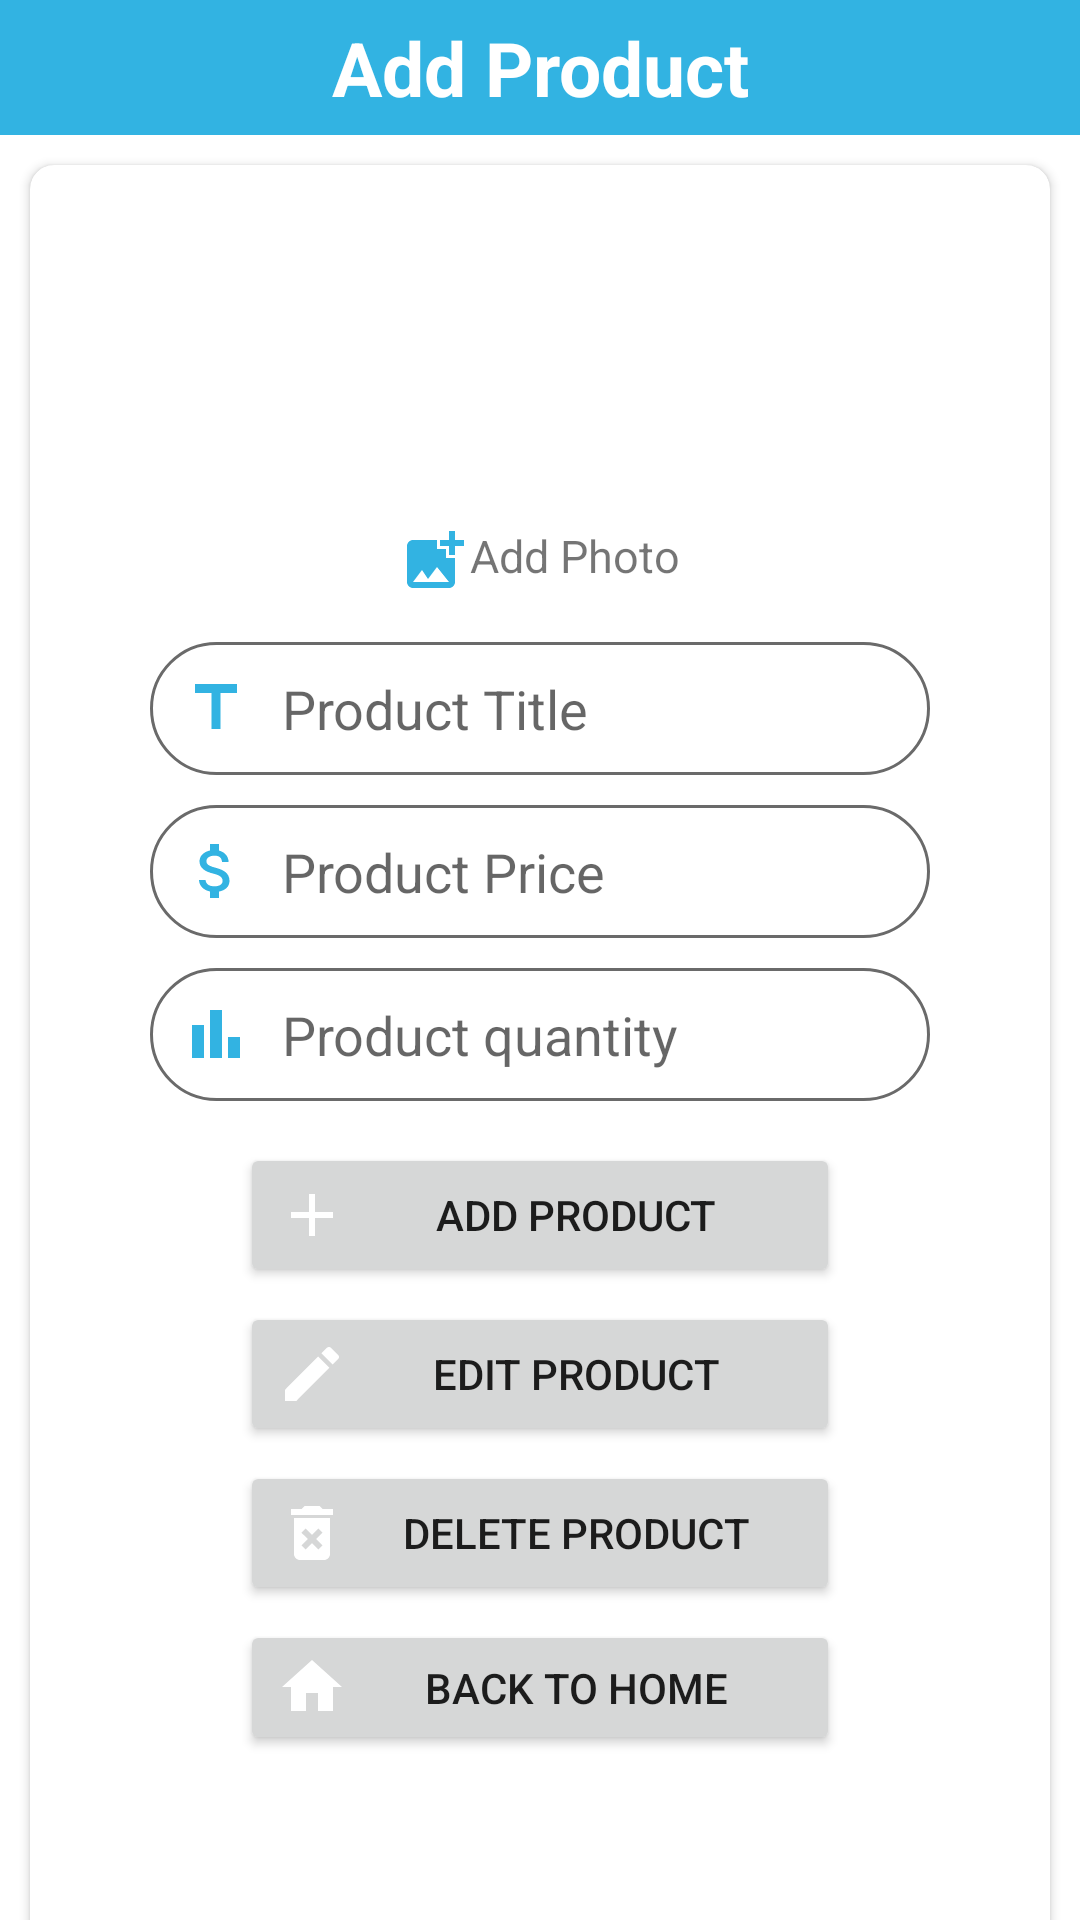

Here is an Android app screen rendered from its layout file. Give the layout XML and the strings, colors and styles it references.
<!-- AndroidManifest.xml: application theme Theme.Online_Shopping -->
<!-- res/layout/activity_add_product.xml -->
<?xml version="1.0" encoding="utf-8"?>
<androidx.constraintlayout.widget.ConstraintLayout xmlns:android="http://schemas.android.com/apk/res/android"
    xmlns:app="http://schemas.android.com/apk/res-auto"
    xmlns:tools="http://schemas.android.com/tools"
    android:layout_width="match_parent"
    android:layout_height="wrap_content"
    tools:context=".ui.addProduct">

    <TextView
        android:id="@+id/tv"
        android:layout_width="match_parent"
        android:layout_height="45dp"
        android:text="Add Product"
        android:textSize="25dp"
        android:padding="2dp"
        android:textStyle="bold"
        android:gravity="center"
        android:layout_marginBottom="18dp"
        android:background="@color/brightTurquoise"
        android:textColor="@color/white"
        tools:ignore="MissingConstraints" />

    <androidx.cardview.widget.CardView

        android:layout_marginTop="50dp"
        android:layout_gravity="center"
        android:layout_width="match_parent"
        android:layout_height="wrap_content"
        android:layout_margin="10dp"
        android:padding="15dp"
        app:cardCornerRadius="8dp"
        app:layout_constraintEnd_toEndOf="parent"
        app:layout_constraintStart_toStartOf="parent"
        app:layout_constraintTop_toBottomOf="@+id/tv">

        <LinearLayout
            android:layout_width="match_parent"
            android:layout_height="match_parent"
            android:gravity="center"
            android:layout_gravity="center"
            android:orientation="vertical"
            android:padding="10dp">

            <LinearLayout
                android:layout_width="wrap_content"
                android:layout_height="wrap_content"
                android:gravity="center"
                android:layout_marginBottom="5dp"
                android:layout_gravity="center"
                android:orientation="vertical"
                >

                <ImageView
                    android:id="@+id/addimage"
                    android:layout_width="120dp"
                    android:layout_height="110dp"
                    android:layout_gravity="center"
                    android:layout_marginStart="5dp"
                    android:background="@color/white"
                    android:scaleType="centerCrop"
                    android:layout_marginLeft="5dp" />

                <TextView
                    android:id="@+id/add_photo"
                    android:layout_width="wrap_content"
                    android:layout_height="wrap_content"
                    android:drawableLeft="@drawable/icon_add_photo"
                    android:text="Add Photo"
                    android:textSize="15dp">
                </TextView>


            </LinearLayout>



            <EditText
                android:id="@+id/addproductitleTe"
                android:layout_width="260dp"
                android:layout_height="wrap_content"
                android:background="@drawable/edit_text"
                android:drawableLeft="@drawable/icon_title"
                android:drawablePadding="10dp"
                android:layout_marginTop="10dp"
                android:hint="Product Title"
                android:padding="10dp"
                app:layout_constraintEnd_toEndOf="parent"
                app:layout_constraintStart_toStartOf="parent"
                app:layout_constraintTop_toBottomOf="@+id/tv"
                app:layout_constraintWidth_percent="0.8"
                tools:ignore="MissingConstraints" />

            <EditText
                android:id="@+id/addproducpriceTE"
                android:layout_width="260dp"
                android:layout_height="wrap_content"
                android:layout_marginTop="10dp"
                android:background="@drawable/edit_text"
                android:drawableLeft="@drawable/icon_money"
                android:drawablePadding="10dp"
                android:hint="Product Price"
                android:inputType="number"
                android:padding="10dp"
                app:layout_constraintEnd_toEndOf="parent"
                app:layout_constraintStart_toStartOf="parent"
                app:layout_constraintTop_toBottomOf="@+id/tv"
                app:layout_constraintWidth_percent="0.8"
                tools:ignore="MissingConstraints" />

            <EditText
                android:id="@+id/addproducquantityTE"
                android:layout_width="260dp"
                android:layout_height="wrap_content"
                android:layout_marginTop="10dp"
                android:inputType="number"
                android:background="@drawable/edit_text"
                android:drawableLeft="@drawable/icon_bar_chart"
                android:drawablePadding="10dp"
                android:hint="Product quantity"
                android:padding="10dp"
                app:layout_constraintEnd_toEndOf="parent"
                app:layout_constraintStart_toStartOf="parent"
                app:layout_constraintTop_toBottomOf="@+id/tv"
                app:layout_constraintWidth_percent="0.8"
                tools:ignore="MissingConstraints" />


            <Button
                android:id="@+id/addProductidn"
                android:layout_width="200dp"
                android:layout_height="wrap_content"
                android:layout_gravity="center"
                android:layout_marginTop="14dp"
                android:drawableLeft="@drawable/icon_addplus"
                android:drawableTint="@color/white"
                android:text="Add Product"
                app:layout_constraintEnd_toEndOf="parent"
                app:layout_constraintStart_toStartOf="parent"
                app:layout_constraintTop_toBottomOf="@+id/btedit"
                tools:ignore="MissingConstraints" />

            <Button
                android:id="@+id/bteditproduct"
                android:layout_width="200dp"
                android:layout_height="wrap_content"
                android:layout_gravity="center"
                android:layout_marginTop="5dp"
                android:drawableLeft="@drawable/icon_edit"
                android:drawableTint="@color/white"
                android:text="Edit Product"
                app:layout_constraintEnd_toEndOf="parent"
                app:layout_constraintStart_toStartOf="parent"
                app:layout_constraintTop_toBottomOf="@+id/btedit"
                tools:ignore="MissingConstraints" />

            <Button
                android:id="@+id/btremovepro"
                android:layout_width="200dp"
                android:layout_height="wrap_content"
                android:layout_gravity="center"
                android:layout_marginTop="5dp"
                android:drawableLeft="@drawable/icon_delete"
                android:drawableTint="@color/white"
                android:text="Delete Product"
                app:layout_constraintEnd_toEndOf="parent"
                app:layout_constraintStart_toStartOf="parent"
                app:layout_constraintTop_toBottomOf="@+id/btedit"
                tools:ignore="MissingConstraints" />

            <Button
                android:id="@+id/getProduct"
                android:layout_width="200dp"
                android:layout_height="wrap_content"
                android:layout_gravity="center"
                android:layout_marginTop="5dp"
                android:layout_marginBottom="100dp"
                android:drawableLeft="@drawable/icon_home"
                android:drawableTint="@color/white"
                android:onClick="BackToHome"
                android:text="Back To Home"
                app:layout_constraintEnd_toEndOf="parent"
                app:layout_constraintStart_toStartOf="parent"
                app:layout_constraintTop_toBottomOf="@+id/btedit"
                tools:ignore="MissingConstraints" />


        </LinearLayout>

    </androidx.cardview.widget.CardView>





</androidx.constraintlayout.widget.ConstraintLayout>
<!-- resources referenced by this layout -->
<resources>
  <color name="brightTurquoise">#32B3E2</color>
  <color name="white">#FFFFFFFF</color>
  <!-- drawable edit_text (drawable) -->
  <?xml version="1.0" encoding="utf-8"?>
  <shape xmlns:android="http://schemas.android.com/apk/res/android">
  
      <corners android:radius="50dp"/>
      <solid android:color="@color/white"/>
      <stroke android:color="#6a6a6a" android:width="1dp" />
  </shape>
  <!-- drawable icon_add_photo (drawable) -->
  <vector android:height="24dp" android:tint="#32B3E2"
      android:viewportHeight="24" android:viewportWidth="24"
      android:width="24dp" xmlns:android="http://schemas.android.com/apk/res/android">
      <path android:fillColor="@android:color/white" android:pathData="M19,7v2.99s-1.99,0.01 -2,0L17,7h-3s0.01,-1.99 0,-2h3L17,2h2v3h3v2h-3zM16,11L16,8h-3L13,5L5,5c-1.1,0 -2,0.9 -2,2v12c0,1.1 0.9,2 2,2h12c1.1,0 2,-0.9 2,-2v-8h-3zM5,19l3,-4 2,3 3,-4 4,5L5,19z"/>
  </vector>
  <!-- drawable icon_addplus (drawable) -->
  <vector android:height="24dp" android:tint="#32B3E2"
      android:viewportHeight="24" android:viewportWidth="24"
      android:width="24dp" xmlns:android="http://schemas.android.com/apk/res/android">
      <path android:fillColor="@android:color/white" android:pathData="M19,13h-6v6h-2v-6H5v-2h6V5h2v6h6v2z"/>
  </vector>
  <!-- drawable icon_bar_chart (drawable) -->
  <vector android:height="24dp" android:tint="#32B3E2"
      android:viewportHeight="24" android:viewportWidth="24"
      android:width="24dp" xmlns:android="http://schemas.android.com/apk/res/android">
      <path android:fillColor="@android:color/white" android:pathData="M4,9h4v11h-4z"/>
      <path android:fillColor="@android:color/white" android:pathData="M16,13h4v7h-4z"/>
      <path android:fillColor="@android:color/white" android:pathData="M10,4h4v16h-4z"/>
  </vector>
  <!-- drawable icon_delete (drawable) -->
  <vector android:height="24dp" android:tint="@color/brightTurquoise"
      android:viewportHeight="24" android:viewportWidth="24"
      android:width="24dp" xmlns:android="http://schemas.android.com/apk/res/android">
      <path android:fillColor="@android:color/white" android:pathData="M6,19c0,1.1 0.9,2 2,2h8c1.1,0 2,-0.9 2,-2L18,7L6,7v12zM8.46,11.88l1.41,-1.41L12,12.59l2.12,-2.12 1.41,1.41L13.41,14l2.12,2.12 -1.41,1.41L12,15.41l-2.12,2.12 -1.41,-1.41L10.59,14l-2.13,-2.12zM15.5,4l-1,-1h-5l-1,1L5,4v2h14L19,4z"/>
  </vector>
  <!-- drawable icon_edit (drawable) -->
  <vector android:height="24dp" android:tint="#32B3E2"
      android:viewportHeight="24" android:viewportWidth="24"
      android:width="24dp" xmlns:android="http://schemas.android.com/apk/res/android">
      <path android:fillColor="@android:color/white" android:pathData="M3,17.25V21h3.75L17.81,9.94l-3.75,-3.75L3,17.25zM20.71,7.04c0.39,-0.39 0.39,-1.02 0,-1.41l-2.34,-2.34c-0.39,-0.39 -1.02,-0.39 -1.41,0l-1.83,1.83 3.75,3.75 1.83,-1.83z"/>
  </vector>
  <!-- drawable icon_home (drawable) -->
  <vector android:height="24dp" android:tint="#32B3E2"
      android:viewportHeight="24" android:viewportWidth="24"
      android:width="24dp" xmlns:android="http://schemas.android.com/apk/res/android">
      <path android:fillColor="@android:color/white" android:pathData="M10,20v-6h4v6h5v-8h3L12,3 2,12h3v8z"/>
  </vector>
  <!-- drawable icon_title (drawable) -->
  <vector android:height="24dp" android:tint="#32B3E2"
      android:viewportHeight="24" android:viewportWidth="24"
      android:width="24dp" xmlns:android="http://schemas.android.com/apk/res/android">
      <path android:fillColor="@android:color/white" android:pathData="M5,4v3h5.5v12h3V7H19V4z"/>
  </vector>
  <color name="teal_700">#FF018786</color>
  <color name="black">#FF000000</color>
</resources>
